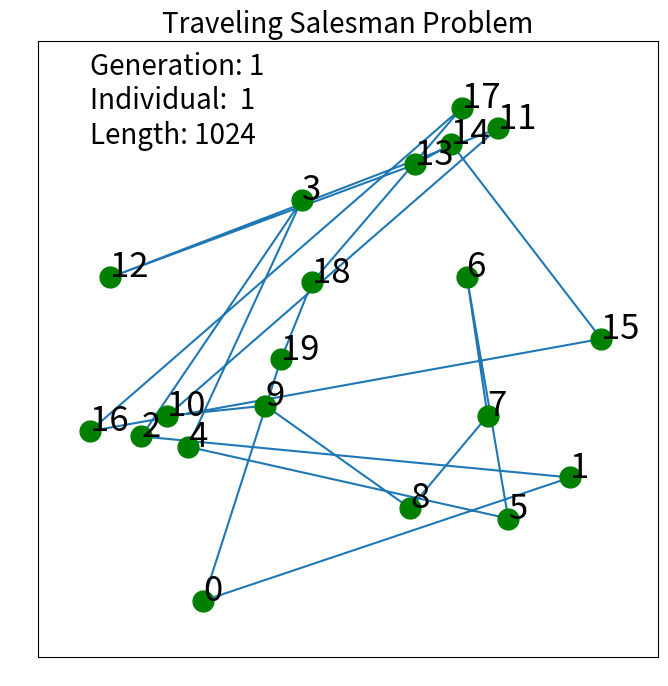

Generate this figure with matplotlib: (Note: this script raises an exception after producing the figure.)
# -*- coding: utf-8 -*-
"""
Created on Wed Jan 22 16:20:51 2020

[redacted]
"""
import random
import math
import itertools
import matplotlib.pyplot as plt


class Node():
    def __init__(self, num, point):
        self.num = num
        self.x = point[0]
        self.y = point[1]
    
    def print_profile(self):
        print('ID:{} (x,y)=({:2},{:2})'.format(self.num, self.x, self.y))
        
def calculate_length(node_i, node_j):
    result = math.sqrt((node_i.x - node_j.x)**2 + (node_i.y - node_j.y)**2)
    return result

def plot_Route(Node_list, L, gen, ind, length_Route, fig_num, directory):
    x = []; y = []
    plt.figure(figsize=(8, 8), dpi=40)
    width = 10
    plt.ylim(-width, L + width); plt.xlim(-width, L + width)
    plt.xticks(color="None")
    plt.yticks(color="None")
    plt.title('Traveling Salesman Problem', fontsize=20)
    plt.text(0, 90, 'Generation:{:2}\nIndividual:{:3}\nLength: {:4}'.format(gen, ind, round(length_Route)), fontsize=20)
    plt.tick_params(length = 0)
    for node in Node_list:
        x.append(node.x); y.append(node.y)
    x.append(Node_list[0].x); y.append(Node_list[0].y)
    plt.plot(x, y)
    
    for node in Node_list:
        plt.plot(node.x, 
                 node.y, 
                 marker='o', 
                 markersize=15,
                 color='green')

        plt.annotate(node.num, 
                     xy=(node.x, node.y), 
                     size = 25)
    plt.savefig('./{}/{}.png'.format(directory, fig_num))
    plt.close()

def TSP(Route, Bool, generation, individual, fig_num, directory):
    L = 100
    NumberOfNode = len(Route)
    length_Route = 0
    
    random.seed(1)    
    
    point_list = [(i,j) for i, j in itertools.product([i for i in range(L)], [i for i in range(L)])]
    random.shuffle(point_list)
    
    Node_list = [Node(i, point_list.pop()) \
                 for i in range(NumberOfNode)]    
    
    i = 0
    while(True):
        length_Route += calculate_length(Node_list[Route[i]], Node_list[Route[i+1]])
        if i > NumberOfNode - 3:
            break
        i += 1
    Node_lsit_2 = []
    for i in range(len(Node_list)):
        Node_lsit_2.append(Node_list[Route[i]])
    if Bool: plot_Route(Node_lsit_2, L, generation, individual, length_Route, fig_num, directory)
    
    return length_Route

if __name__ == "__main__":
    Route = [i for i in range(20)]
    generation = 1
    individual = 1
    fig_num = 1
    directory = 'graph'
    fitness = TSP(Route, 
                  True, 
                  generation, 
                  individual,
                  fig_num,
                  directory)
    
    print('result: {}'.format(fitness))